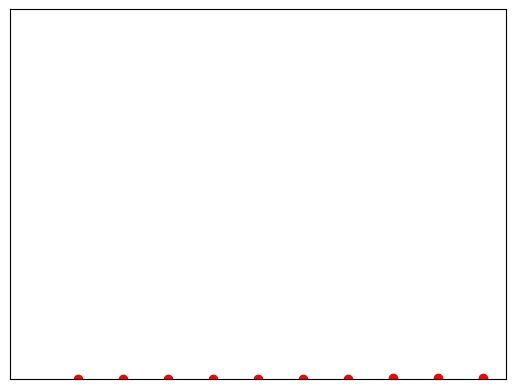

Recreate this plot in Python.
# Necessário descomentar quando estiver no Binder.
# Quando estiver no Colab não é necessário descomentar.

#!python -m pip install -U matplotlib 

# Function to do merge sort 
# Baseado no código original de https://www.geeksforgeeks.org/merge-sort/
def mergeSort(arr): 
    if len(arr) >1: 
        mid = len(arr)//2 # Finding the mid of the array 
        L = arr[:mid] # Dividing the array elements  
        R = arr[mid:] # into 2 halves 
  
        mergeSort(L) # Sorting the first half 
        mergeSort(R) # Sorting the second half 
  
        i = j = k = 0
          
        # Copy data to temp arrays L[] and R[] 
        while i < len(L) and j < len(R): 
            if L[i] < R[j]: 
                arr[k] = L[i] 
                i+= 1
            else: 
                arr[k] = R[j] 
                j+= 1
            k+= 1
          
        # Checking if any element was left 
        while i < len(L): 
            arr[k] = L[i] 
            i+= 1
            k+= 1
          
        while j < len(R): 
            arr[k] = R[j] 
            j+= 1
            k+= 1

import random
#Generate n random numbers between 1 and p
p=100
n=20
randomlist = random.sample(range(1, p), n)
print(randomlist) 

import matplotlib.pyplot as plt
randomliststr = []
for j in range(0,n):
   value_str = str(randomlist[j])
   randomliststr.append(value_str)

plt.bar(randomliststr,randomlist)
plt.xticks([])
plt.yticks([])
plt.show()

# Driver code to test above  
mergeSort(randomlist)
print(randomlist)

import matplotlib.pyplot as plt
randomliststr = []
for j in range(0,n):
   value_str = str(randomlist[j])
   randomliststr.append(value_str)

plt.bar(randomliststr,randomlist)
plt.xticks([])
plt.yticks([])
plt.show()

import random
#Generate random numbers between 1 and p
p=10
randomlist = random.sample(range(1, p),p-1)

# Driver code to test above  
import time
start_time = time.time()

mergeSort(randomlist)

print("--- %s seconds ---" % (time.time() - start_time))

import matplotlib.pyplot as plt
import random
import time
p = [10000, 20000, 30000, 40000, 50000, 60000, 70000, 80000, 90000, 100000]
t = []
for i in p:
    randomlist = random.sample(range(1, i),i-1)
    start_time = time.time()
    mergeSort(randomlist)
    end_time = time.time() - start_time
    t.append(end_time)
plt.plot(p,t,'ro')
plt.show()

import numpy as np 
matrix = np.array(t) 
t_tr=matrix.reshape(matrix.size,1)
print(t_tr) 